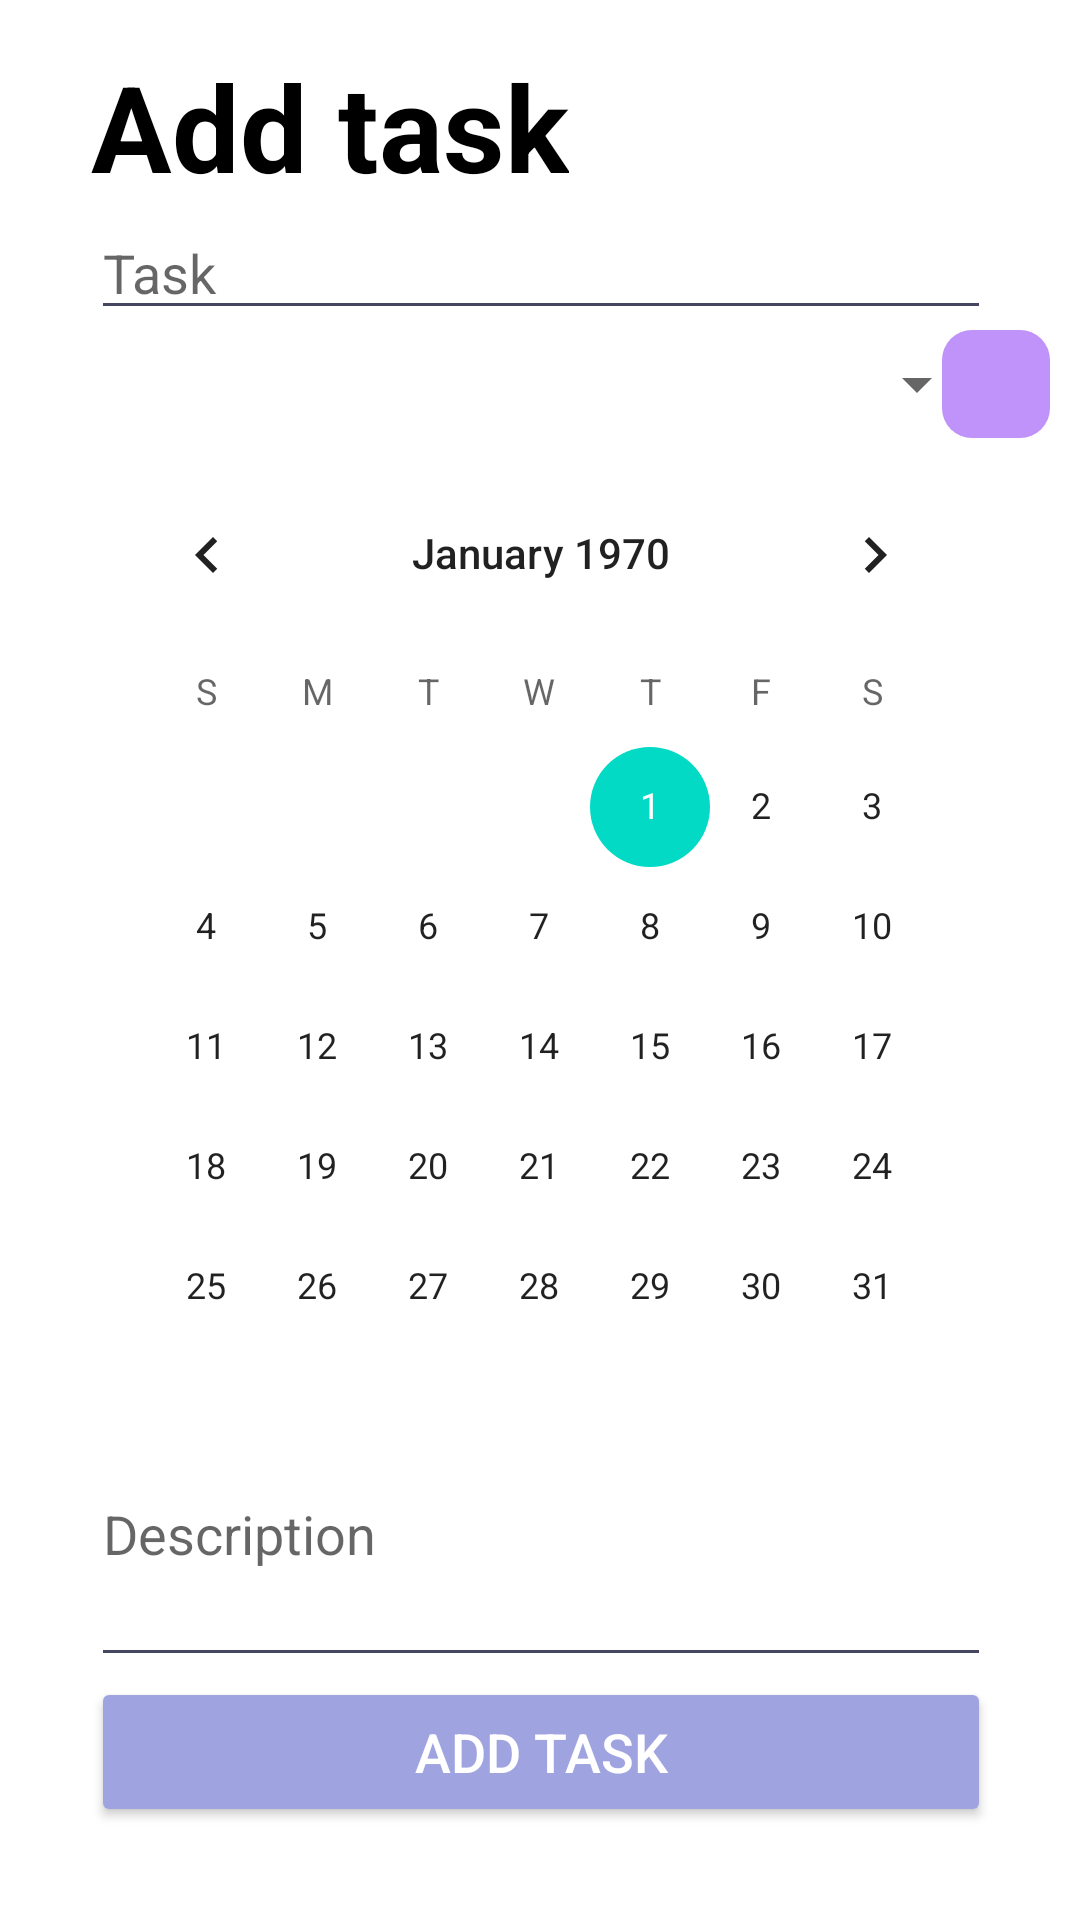

Write the Android layout XML for this screen, with the resource values it uses.
<!-- AndroidManifest.xml: application theme Theme.Agenda -->
<!-- res/layout/fragment_add_job.xml -->
<?xml version="1.0" encoding="utf-8"?>
<androidx.constraintlayout.widget.ConstraintLayout
    xmlns:android="http://schemas.android.com/apk/res/android"
    xmlns:app="http://schemas.android.com/apk/res-auto"
    xmlns:tools="http://schemas.android.com/tools"
    android:layout_width="match_parent"
    android:layout_height="match_parent"
    android:foregroundTint="#454761"
    tools:context=".AddJobFragment">


    <TextView
        android:id="@+id/textView"
        android:layout_width="wrap_content"
        android:layout_height="wrap_content"
        android:gravity="center_horizontal"
        android:text="Add task"
        android:textColor="@color/black"
        android:textSize="40sp"
        android:textStyle="bold"
        app:layout_constraintBottom_toTopOf="@+id/editTextTaskTitle_AddJob"
        app:layout_constraintStart_toStartOf="@+id/editTextTaskTitle_AddJob" />

    <EditText
        android:id="@+id/editTextTaskTitle_AddJob"
        android:layout_width="300dp"
        android:layout_height="wrap_content"
        android:backgroundTint="#454761"
        android:ems="10"
        android:hint="Task"
        android:inputType="textPersonName"
        app:layout_constraintBottom_toTopOf="@+id/spinnerTaskSubject_AddJob"
        app:layout_constraintEnd_toEndOf="parent"
        app:layout_constraintHorizontal_bias="0.505"
        app:layout_constraintStart_toStartOf="parent" />

    <EditText
        android:id="@+id/editTextTaskDescription_AddJob"
        android:layout_width="300dp"
        android:layout_height="70dp"
        android:backgroundTint="#454761"
        android:ems="10"
        android:gravity="start|top"
        android:hint="Description"
        android:inputType="textMultiLine"
        app:layout_constraintEnd_toEndOf="parent"
        app:layout_constraintHorizontal_bias="0.504"
        app:layout_constraintStart_toStartOf="parent"
        app:layout_constraintTop_toBottomOf="@+id/calendarViewTaskDate_AddJob" />

    <Spinner
        android:id="@+id/spinnerTaskSubject_AddJob"
        android:layout_width="300dp"
        android:layout_height="36dp"
        android:layout_marginBottom="5dp"
        app:layout_constraintBottom_toTopOf="@+id/calendarViewTaskDate_AddJob"
        app:layout_constraintEnd_toEndOf="parent"
        app:layout_constraintHorizontal_bias="0.494"
        app:layout_constraintStart_toStartOf="parent" />

    <CalendarView
        android:id="@+id/calendarViewTaskDate_AddJob"
        android:layout_width="300dp"
        android:layout_height="wrap_content"
        android:focusedMonthDateColor="#9FA4E0"
        android:foregroundTint="#454761"
        app:layout_constraintBottom_toBottomOf="parent"
        app:layout_constraintEnd_toEndOf="parent"
        app:layout_constraintHorizontal_bias="0.504"
        app:layout_constraintStart_toStartOf="parent"
        app:layout_constraintTop_toTopOf="parent" />

    <Button
        android:id="@+id/btnAddTask_AddJob"
        android:layout_width="300dp"
        android:layout_height="50dp"
        android:backgroundTint="#9FA4E0"
        android:text="Add Task"
        android:textColor="#FFFFFF"
        android:textSize="18sp"
        app:layout_constraintEnd_toEndOf="parent"
        app:layout_constraintHorizontal_bias="0.504"
        app:layout_constraintStart_toStartOf="parent"
        app:layout_constraintTop_toBottomOf="@+id/editTextTaskDescription_AddJob" />

    <ImageButton
        android:id="@+id/imgButAddSubject_AddJob"
        android:layout_width="36dp"
        android:layout_height="36dp"
        android:layout_marginEnd="10dp"
        android:background="@drawable/roundcorner"
        android:src="@drawable/add_icon_white"
        app:layout_constraintEnd_toEndOf="parent"
        app:layout_constraintTop_toBottomOf="@+id/editTextTaskTitle_AddJob" />

</androidx.constraintlayout.widget.ConstraintLayout>
<!-- resources referenced by this layout -->
<resources>
  <color name="black">#FF000000</color>
  <!-- drawable roundcorner (drawable) -->
  <?xml version="1.0" encoding="utf-8"?>
  <shape xmlns:android="http://schemas.android.com/apk/res/android">
      <solid android:color="#BF93FA" />
      <corners android:radius="10dp" />
  </shape>
  <style name="Theme.Agenda" parent="Theme.MaterialComponents.Light.NoActionBar">
          
          <item name="colorPrimary">@color/purple_500</item>
          <item name="colorPrimaryVariant">@color/purple_700</item>
          <item name="colorOnPrimary">@color/white</item>
          
          <item name="colorSecondary">@color/teal_200</item>
          <item name="colorSecondaryVariant">@color/teal_700</item>
          <item name="colorOnSecondary">@color/black</item>
          
          <item name="android:statusBarColor" tools:targetApi="l">?attr/colorPrimaryVariant</item>
          
      </style>
  <color name="purple_500">#FF6200EE</color>
  <color name="purple_700">#FF3700B3</color>
  <color name="white">#FFFFFFFF</color>
  <color name="teal_200">#FF03DAC5</color>
  <color name="teal_700">#FF018786</color>
</resources>
